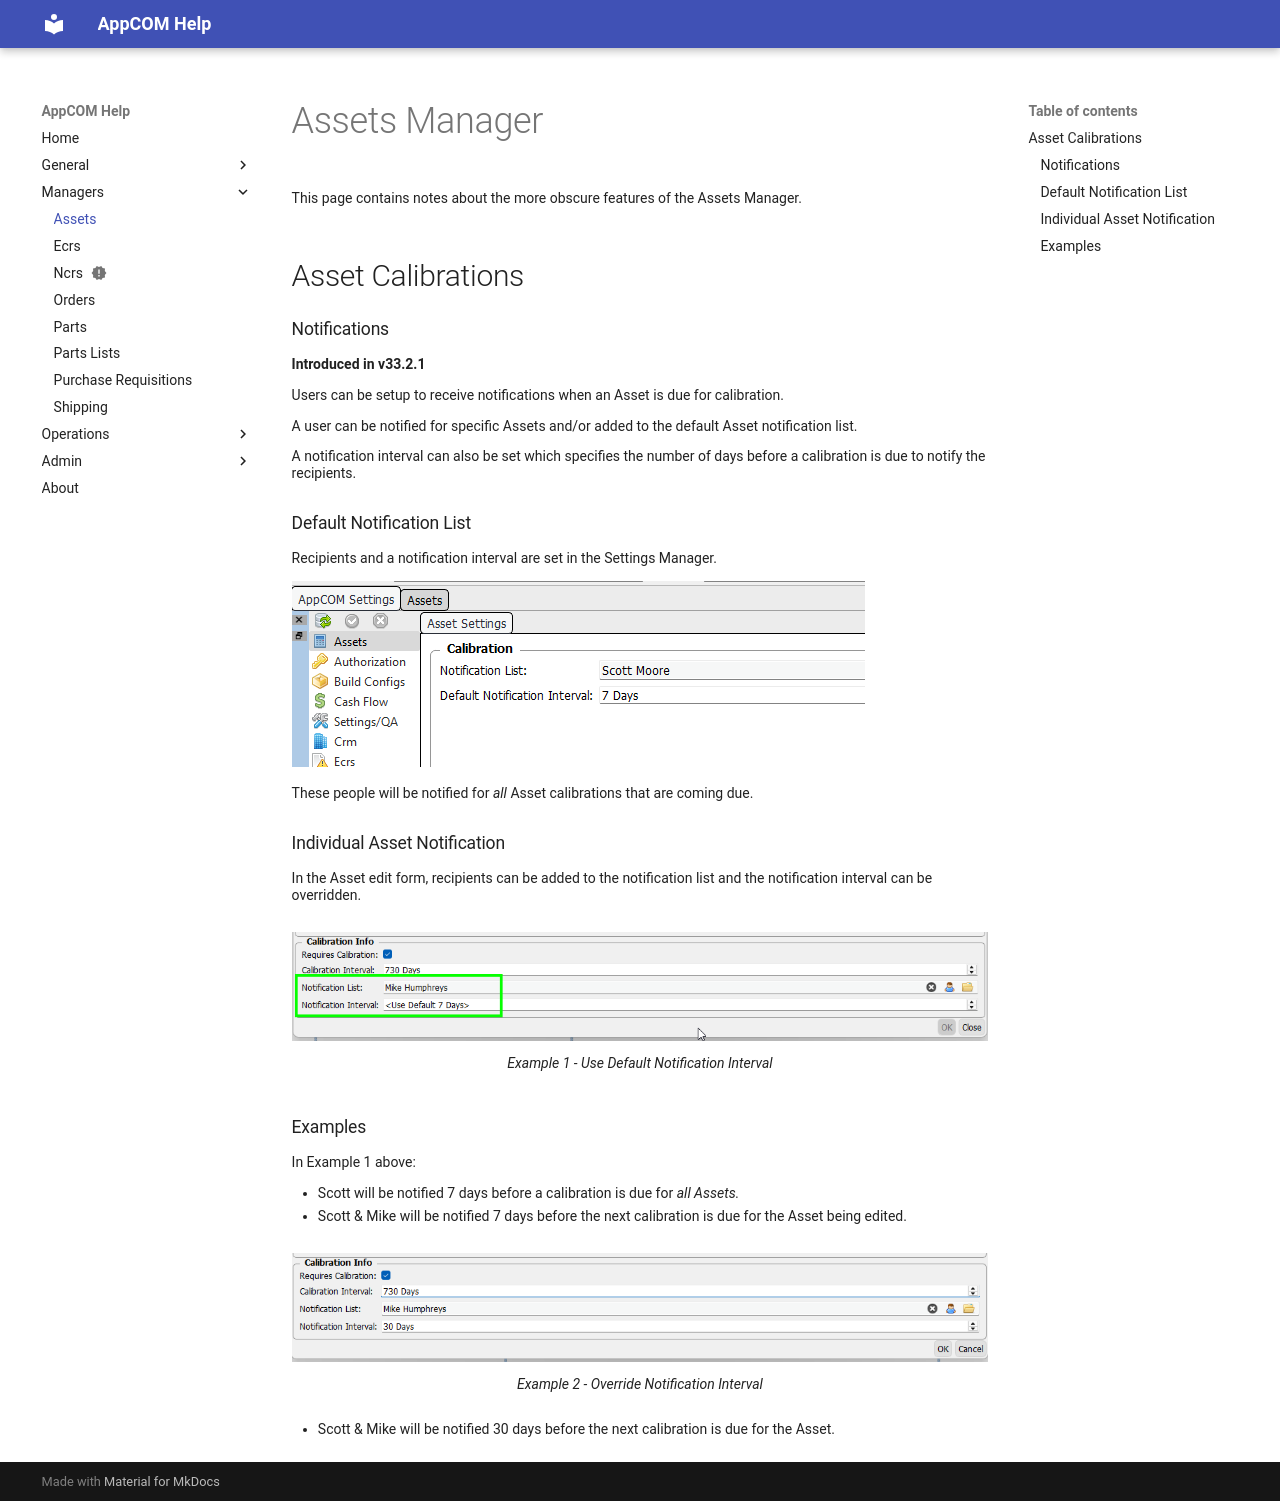

repository: MikeH-Jac/achelp · page: managers/assets/assets-mgr/index.html · generator: mkdocs

---
title: Assets Manager
---

# Assets Manager

This page contains notes about the more obscure features of the Assets Manager.  

## Asset Calibrations

### Notifications

**Introduced in v33.2.1**

Users can be setup to receive notifications when an Asset is due for calibration.

A user can be notified for specific Assets and/or added to the default Asset notification list.

A notification interval can also be set which specifies the number of days before a calibration is due to notify the recipients.

### Default Notification List

Recipients and a notification interval are set in the Settings Manager.  

![alt text](image.png)

These people will be notified for *all* Asset calibrations that are coming due.

### Individual Asset Notification

In the Asset edit form, recipients can be added to the notification list and the notification interval can be overridden.

![alt text](image-1.png)
/// caption
Example 1 - Use Default Notification Interval
///

### Examples

In Example 1 above:

- Scott will be notified 7 days before a calibration is due for *all Assets.*
- Scott & Mike will be notified 7 days before the next calibration is due for the Asset being edited.

![alt text](image-2.png){ align=left }
/// caption
Example 2 - Override Notification Interval
///

- Scott & Mike will be notified 30 days before the next calibration is due for the Asset.
